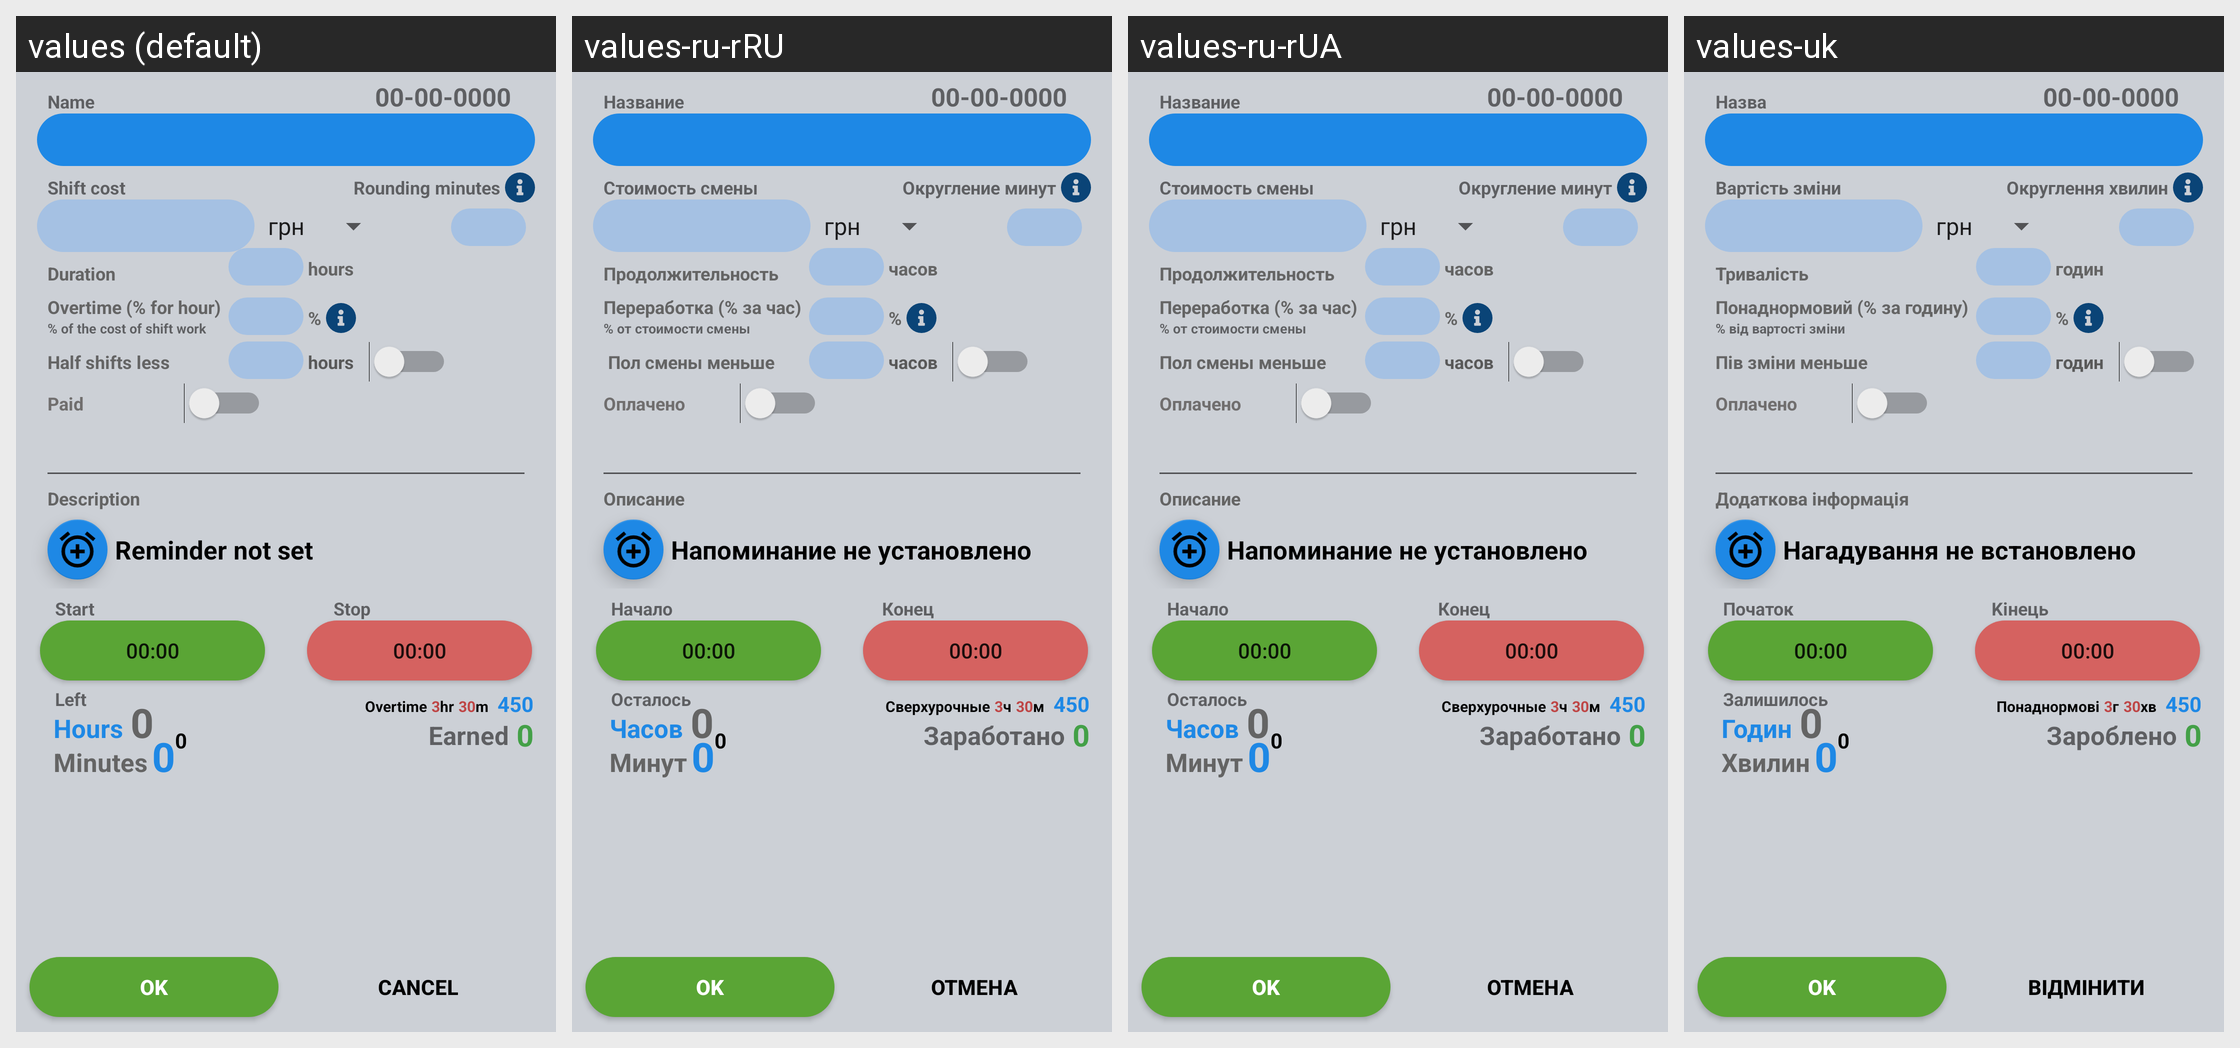

Here is an Android app screen in its default locale and in the app's own translations. Write out the translated-string differences for the strings that appear on this screen.
Android screen res/layout/activity_for_smena_job_rewiew_new.xml rendered under 4 locales, left to right: values (default), values-ru-rRU, values-ru-rUA, values-uk. Device: Nexus 5 (rendered at 1080×1920; each locale shown at half size, 540×960, under a caption strip naming it); theme AppTheme.
Strings drawn on this screen, with the default value and each locale's value (text and hints the layout hard-codes, and strings that could not be matched under every locale, appear in the picture but are not listed):

cancel
  values: Cancel
  values-ru-rRU: Отмена
  values-ru-rUA: Отмена
  values-uk: Відмінити

Duration
  values: Duration
  values-ru-rRU: Продолжительность
  values-ru-rUA: Продолжительность
  values-uk: Тривалість

hours_small_caps
  values: hours
  values-ru-rRU: часов
  values-ru-rUA: часов
  values-uk: годин

Overtime_for_hour
  values: Overtime (% for hour)
  values-ru-rRU: Переработка (% за час)
  values-ru-rUA: Переработка (% за час)
  values-uk: Понаднормовий (% за годину)

Half_shft_less_txt
  values: Half shifts less
  values-ru-rRU:  Пол смены меньше
  values-ru-rUA: Пол смены меньше
  values-uk: Пів зміни меньше

overtime_discription
  values: % of the cost of shift work
  values-ru-rRU: % от стоимости смены
  values-ru-rUA: % от стоимости смены
  values-uk: % від вартості зміни

Rounding_minutes
  values: Rounding minutes
  values-ru-rRU: Округление минут
  values-ru-rUA: Округление минут
  values-uk: Округлення хвилин

description
  values: Description
  values-ru-rRU: Описание
  values-ru-rUA: Описание
  values-uk: Додаткова iнформація

payd_ChBox
  values: Paid
  values-ru-rRU: Оплачено
  values-ru-rUA: Оплачено
  values-uk: Оплачено

job_name_string
  values: Name
  values-ru-rRU: Название
  values-ru-rUA: Название
  values-uk: Назва

Shift_cost
  values: Shift cost
  values-ru-rRU: Стоимость смены
  values-ru-rUA: Стоимость смены
  values-uk: Вартість зміни

AlarmNoSet
  values: Reminder not set
  values-ru-rRU: Напоминание не установлено
  values-ru-rUA: Напоминание не установлено
  values-uk: Нагадування не встановлено

Start
  values: Start
  values-ru-rRU: Начало
  values-ru-rUA: Начало
  values-uk: Початок

left
  values: Left
  values-ru-rRU: Осталось
  values-ru-rUA: Осталось
  values-uk: Залишилось

Stop
  values: Stop
  values-ru-rRU: Конец
  values-ru-rUA: Конец
  values-uk: Kiнець

Hours
  values: Hours
  values-ru-rRU: Часов
  values-ru-rUA: Часов
  values-uk: Годин

Minutes
  values: Minutes
  values-ru-rRU: Минут
  values-ru-rUA: Минут
  values-uk: Хвилин

zarabotano
  values: Earned
  values-ru-rRU: Заработано
  values-ru-rUA: Заработано
  values-uk: Зароблено

overtime
  values: Overtime
  values-ru-rRU: Сверхурочные
  values-ru-rUA: Сверхурочные
  values-uk: Понаднормові

H
  values: hr
  values-ru-rRU: ч
  values-ru-rUA: ч
  values-uk: г

M
  values: m
  values-ru-rRU: м
  values-ru-rUA: м
  values-uk: хв
